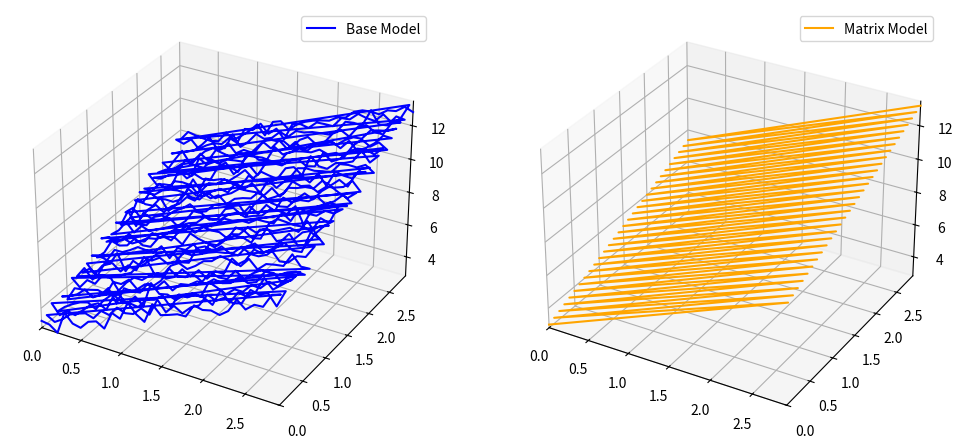

Recreate this plot in Python.
import numpy as np
import matplotlib.pyplot as plt


def graph(X1, X2, Y_real, Y_predict):
    fig = plt.figure(figsize=(12, 6))

    ax = fig.add_subplot(1, 2, 1, projection="3d")
    ax.plot(X1, X2, Y_real, "blue", label="Base Model")
    ax.set_xlim(X1.min(), X1.max())
    ax.set_ylim(X2.min(), X2.max())
    ax.set_zlim(Y_real.min(), Y_real.max())
    plt.legend()

    ax1 = fig.add_subplot(1, 2, 2, projection="3d")
    ax1.plot(X1, X2, Y_predict, "orange", label="Matrix Model")
    ax1.set_xlim(X1.min(), X1.max())
    ax1.set_ylim(X2.min(), X2.max())
    ax1.set_zlim(Y_real.min(), Y_real.max())
    plt.legend()
    plt.show()


def main():
    x, y = np.meshgrid(np.arange(0, 3, 0.1), np.arange(0, 3, 0.1))

    X1 = x.ravel()
    X2 = y.ravel()

    Y_real = 2 * X1 + 1.5 * X2 + 3 + np.random.randn(*X1.shape) * 0.3

    unitaryMatrix = np.ones_like(X1)
    X = np.column_stack((unitaryMatrix, X1, X2))
    coefficients = np.linalg.inv(X.T @ X) @ (X.T @ Y_real)

    Y_predict = coefficients[0] + coefficients[1] * X1 + coefficients[2] * X2

    print(sorted(list(map(lambda x: round(x, 2), coefficients)), reverse=True))

    graph(X1, X2, Y_real, Y_predict)


if __name__ == "__main__":
    main()
